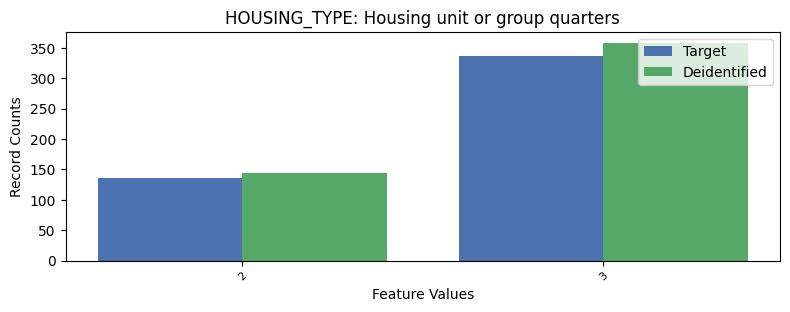

Values plotted in this chart, from the file beside it:
, HOUSING_TYPE, count_target, count_deidentified
0, 1, 7161, 7132
1, 3, 337, 358
2, 2, 136, 144
